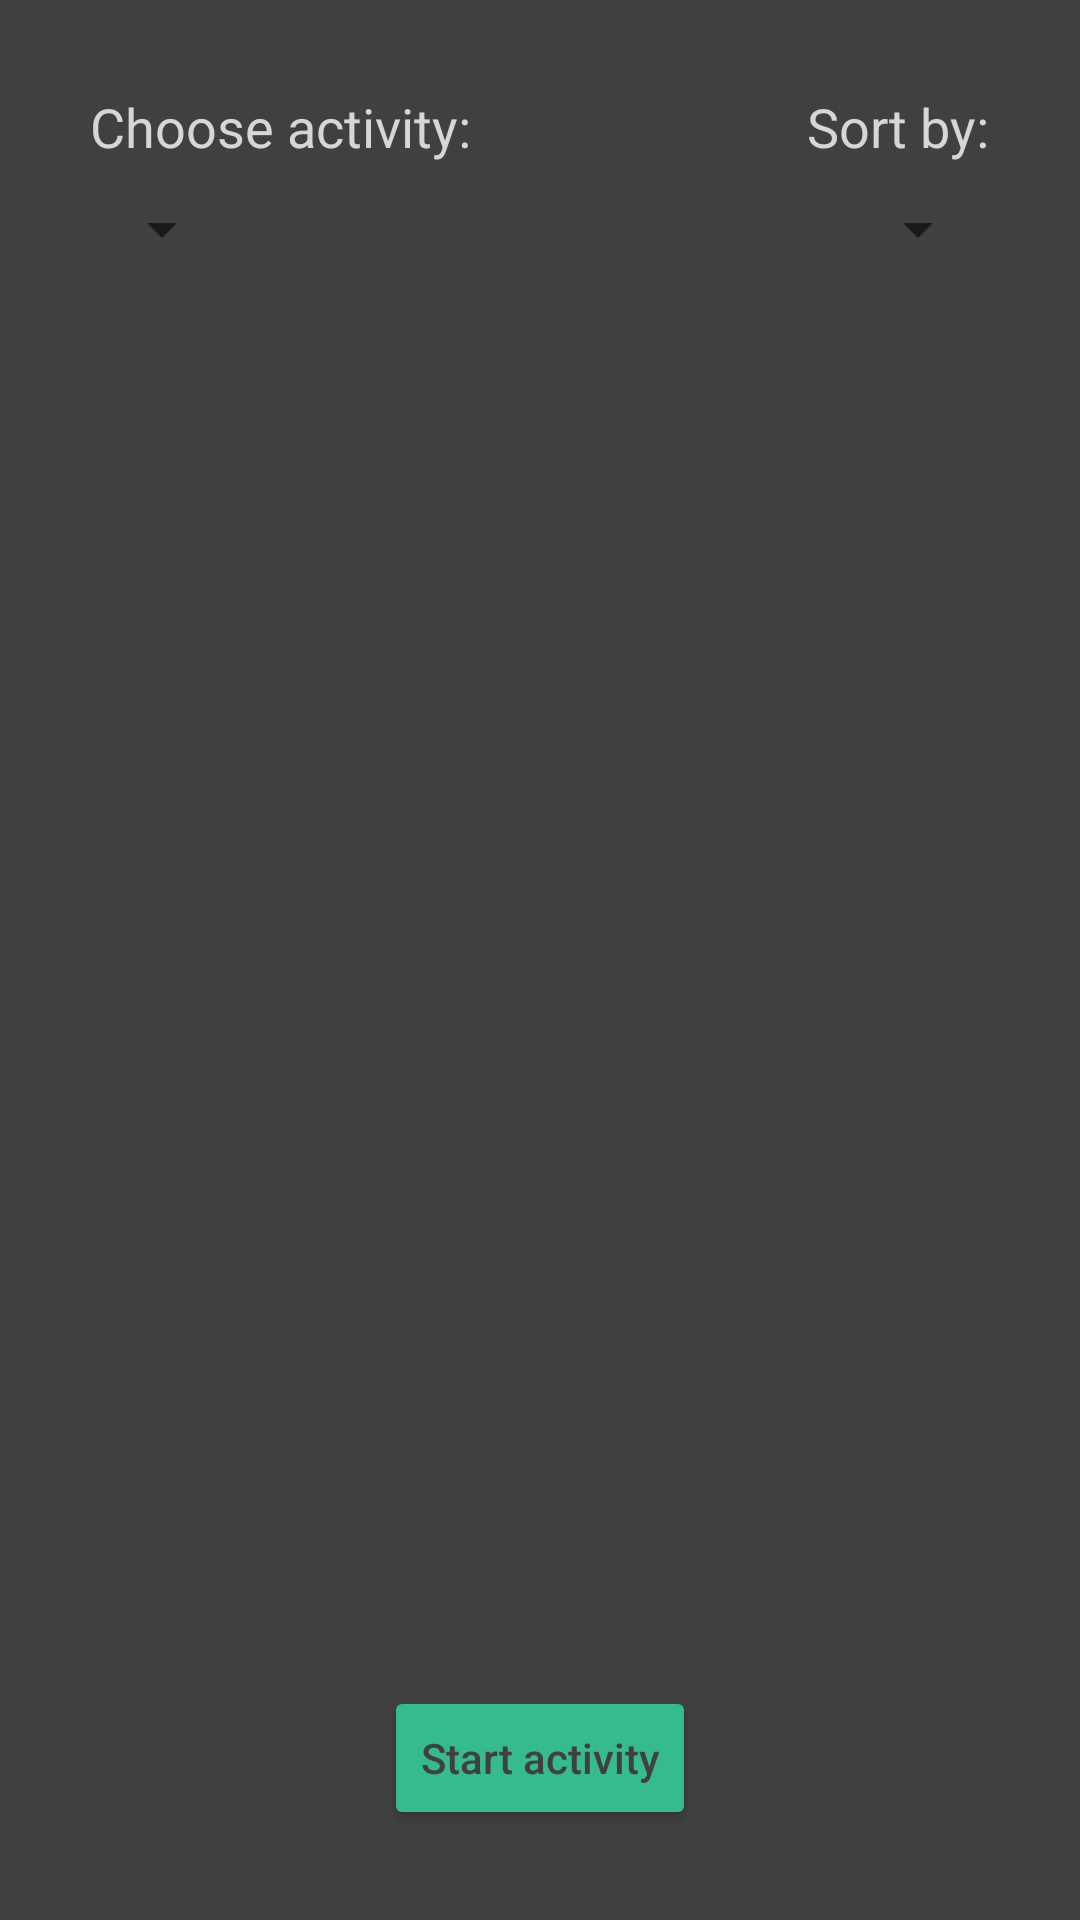

Here is an Android app screen rendered from its layout file. Give the layout XML and the strings, colors and styles it references.
<!-- AndroidManifest.xml: application theme Theme.ActivityTracker -->
<!-- res/layout/activities_fragment.xml -->
<?xml version="1.0" encoding="utf-8"?>
<androidx.constraintlayout.widget.ConstraintLayout xmlns:android="http://schemas.android.com/apk/res/android"
    android:layout_width="match_parent"
    android:layout_height="match_parent"
    android:background="@color/theme_dark_grey"
    xmlns:app="http://schemas.android.com/apk/res-auto">

    <TextView
        android:id="@+id/tv_choose_activity"
        android:layout_width="wrap_content"
        android:layout_height="wrap_content"
        app:layout_constraintStart_toStartOf="parent"
        app:layout_constraintTop_toTopOf="parent"
        android:text="@string/choose_activity_text"
        android:textColor="@color/theme_light_grey"
        android:textSize="@dimen/choice_text_size"
        android:layout_margin="@dimen/choice_text_margin"/>


    <Spinner
        android:id="@+id/spinner_activity_choice"
        android:layout_width="wrap_content"
        android:layout_height="wrap_content"
        app:layout_constraintStart_toStartOf="parent"
        app:layout_constraintTop_toBottomOf="@id/tv_choose_activity"

        android:layout_marginTop="@dimen/spinner_margin_top"
        android:layout_marginStart="@dimen/spinner_side_margin"


        />

    <TextView
        android:id="@+id/tv_sort_choice"
        android:layout_width="wrap_content"
        android:layout_height="wrap_content"
        app:layout_constraintTop_toTopOf="parent"
        app:layout_constraintEnd_toEndOf="parent"
        android:layout_margin="@dimen/choice_text_margin"
        android:text="@string/sort_activities_text"
        android:textColor="@color/theme_light_grey"
        android:textSize="@dimen/choice_text_size"
        />

    <Spinner
        android:id="@+id/spinner_sort_choice"
        android:layout_width="wrap_content"
        android:layout_height="wrap_content"
        app:layout_constraintTop_toBottomOf="@id/tv_sort_choice"
        app:layout_constraintEnd_toEndOf="parent"

        android:layout_marginTop="@dimen/spinner_margin_top"
        android:layout_marginEnd="@dimen/spinner_side_margin"

        />
    <androidx.recyclerview.widget.RecyclerView
        android:id="@+id/rv_activities"
        android:layout_width="match_parent"
        android:layout_height="0dp"
        app:layout_constraintBottom_toTopOf="@id/btn_start_activity"
        app:layout_constraintEnd_toEndOf="parent"
        app:layout_constraintTop_toBottomOf="@id/spinner_activity_choice"
        app:layout_constraintStart_toStartOf="parent"
        app:layout_constraintVertical_weight="1"

         />

    <Button
        android:id="@+id/btn_start_activity"
        android:layout_width="wrap_content"
        android:layout_height="wrap_content"
        app:layout_constraintStart_toStartOf="parent"
        app:layout_constraintEnd_toEndOf="parent"
        app:layout_constraintBottom_toBottomOf="parent"
        android:layout_marginBottom="30dp"
        android:layout_marginTop="5dp"
        android:text="Start activity"
        android:textAllCaps="false"
        android:textColor="@color/theme_dark_grey"
        android:backgroundTint="@color/theme_light_green"/>






</androidx.constraintlayout.widget.ConstraintLayout>
<!-- resources referenced by this layout -->
<resources>
  <color name="theme_dark_grey">#404040</color>
  <color name="theme_light_green">#36ba90</color>
  <color name="theme_light_grey">#d6d6d6</color>
  <dimen name="choice_text_margin">30dp</dimen>
  <dimen name="choice_text_size">18sp</dimen>
  <dimen name="spinner_margin_top">10dp</dimen>
  <dimen name="spinner_side_margin">30dp</dimen>
  <string name="choose_activity_text">Choose activity:</string>
  <string name="sort_activities_text">Sort by:</string>
  <style name="Theme.ActivityTracker" parent="Theme.MaterialComponents.DayNight.NoActionBar">
          
          <item name="colorPrimary">@color/theme_light_grey</item>
          <item name="colorPrimaryVariant">@color/theme_light_grey</item>
          <item name="colorOnPrimary">@color/theme_dark_grey</item>
          
          <item name="colorSecondary">@color/theme_light_green</item>
  
          <item name="colorOnSecondary">@color/black</item>
          
          <item name="android:statusBarColor" tools:targetApi="l">?attr/colorPrimaryVariant</item>
          
      </style>
  <color name="black">#FF000000</color>
</resources>
